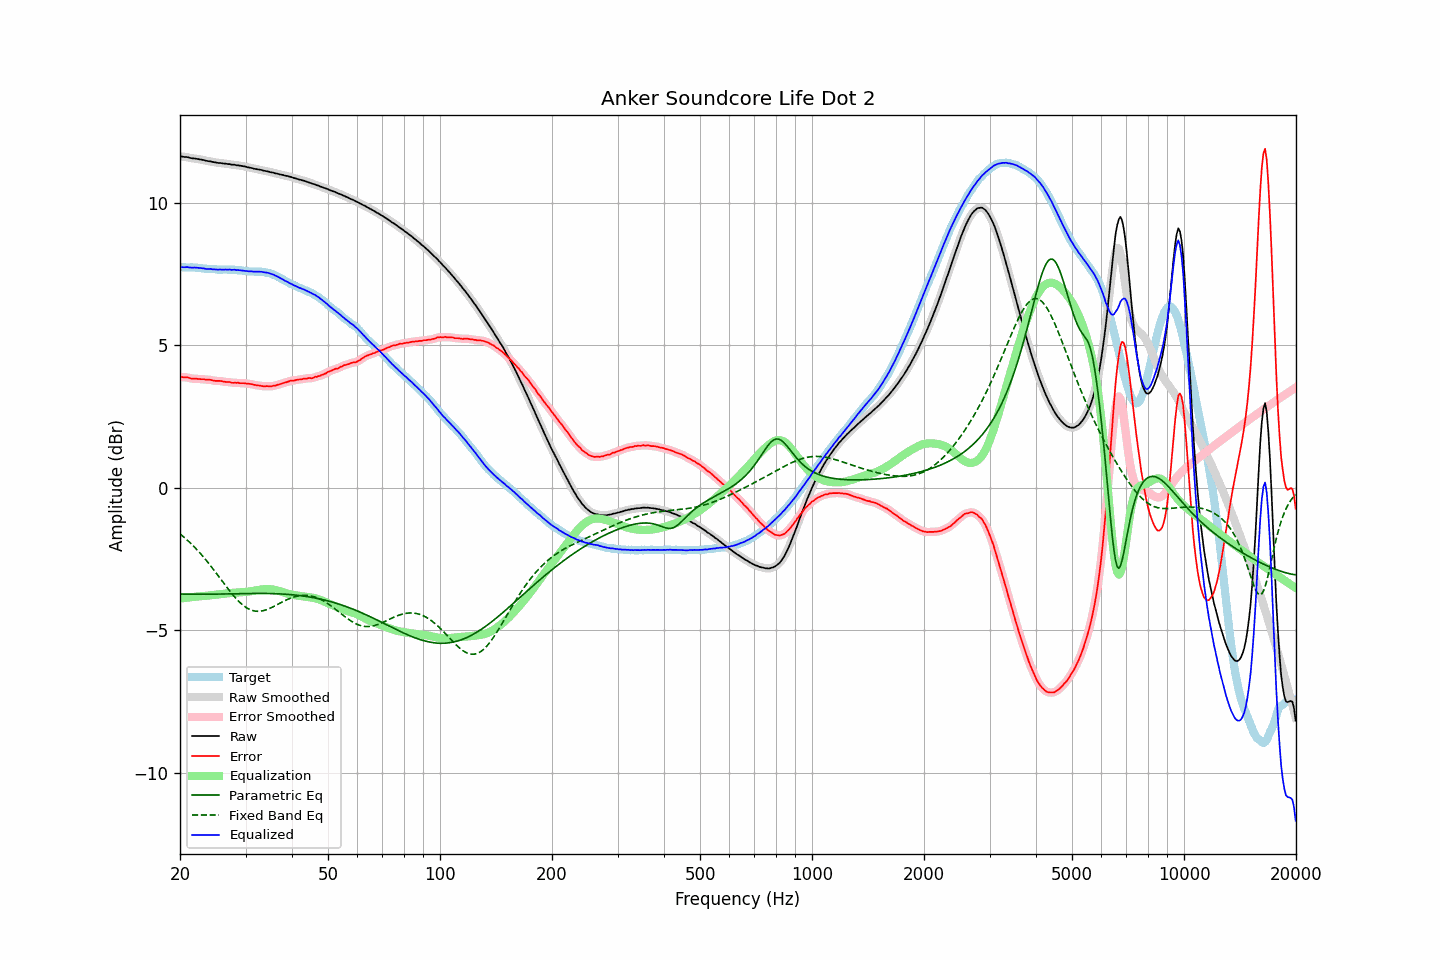

The data file committed next to this chart (first rows):
frequency, raw, error, smoothed, error_smoothed, equalization, parametric_eq, fixed_band_eq, equalized_raw, equalized_smoothed, target
20.00, 11.63, 3.89, 11.63, 3.89, -3.90, -3.73, -1.62, 7.73, 7.73, 7.74
20.20, 11.63, 3.89, 11.63, 3.89, -3.89, -3.73, -1.67, 7.74, 7.74, 7.74
20.40, 11.62, 3.88, 11.62, 3.88, -3.88, -3.74, -1.72, 7.74, 7.74, 7.74
20.61, 11.61, 3.87, 11.62, 3.88, -3.87, -3.74, -1.76, 7.74, 7.74, 7.74
20.81, 11.61, 3.88, 11.61, 3.87, -3.86, -3.74, -1.81, 7.75, 7.74, 7.73
21.02, 11.60, 3.87, 11.60, 3.86, -3.86, -3.74, -1.86, 7.74, 7.74, 7.73
21.23, 11.58, 3.85, 11.58, 3.85, -3.85, -3.74, -1.92, 7.73, 7.73, 7.73
21.44, 11.57, 3.83, 11.57, 3.84, -3.84, -3.74, -1.97, 7.73, 7.73, 7.74
21.66, 11.56, 3.83, 11.56, 3.83, -3.84, -3.74, -2.03, 7.72, 7.73, 7.73
21.87, 11.56, 3.83, 11.56, 3.83, -3.83, -3.74, -2.08, 7.73, 7.73, 7.73
22.09, 11.55, 3.83, 11.55, 3.83, -3.82, -3.74, -2.14, 7.73, 7.73, 7.72
22.31, 11.54, 3.82, 11.54, 3.82, -3.82, -3.74, -2.20, 7.72, 7.72, 7.72
22.54, 11.53, 3.82, 11.53, 3.82, -3.82, -3.74, -2.27, 7.72, 7.72, 7.71
22.76, 11.52, 3.81, 11.52, 3.81, -3.81, -3.74, -2.33, 7.71, 7.71, 7.71
22.99, 11.51, 3.81, 11.51, 3.81, -3.81, -3.74, -2.39, 7.70, 7.70, 7.70
23.22, 11.50, 3.81, 11.50, 3.80, -3.80, -3.74, -2.46, 7.70, 7.69, 7.69
23.45, 11.48, 3.79, 11.48, 3.80, -3.80, -3.74, -2.53, 7.68, 7.69, 7.69
23.69, 11.47, 3.79, 11.47, 3.79, -3.79, -3.74, -2.60, 7.68, 7.68, 7.68
23.92, 11.46, 3.79, 11.46, 3.79, -3.78, -3.74, -2.67, 7.68, 7.68, 7.67
24.16, 11.46, 3.79, 11.45, 3.78, -3.78, -3.74, -2.74, 7.68, 7.68, 7.67
24.40, 11.44, 3.77, 11.44, 3.77, -3.77, -3.74, -2.81, 7.67, 7.67, 7.67
24.65, 11.43, 3.76, 11.43, 3.76, -3.77, -3.74, -2.89, 7.67, 7.67, 7.67
24.89, 11.42, 3.75, 11.42, 3.75, -3.76, -3.74, -2.96, 7.66, 7.66, 7.67
25.14, 11.41, 3.75, 11.41, 3.75, -3.75, -3.74, -3.03, 7.66, 7.66, 7.66
25.39, 11.40, 3.75, 11.40, 3.75, -3.75, -3.74, -3.11, 7.66, 7.66, 7.65
25.65, 11.40, 3.75, 11.40, 3.75, -3.74, -3.73, -3.19, 7.66, 7.66, 7.65
25.91, 11.39, 3.74, 11.39, 3.74, -3.73, -3.73, -3.26, 7.66, 7.66, 7.65
26.16, 11.38, 3.72, 11.39, 3.73, -3.73, -3.73, -3.34, 7.65, 7.66, 7.66
26.43, 11.38, 3.72, 11.38, 3.72, -3.72, -3.73, -3.41, 7.66, 7.66, 7.66
26.69, 11.37, 3.71, 11.37, 3.71, -3.71, -3.73, -3.49, 7.66, 7.66, 7.66
26.96, 11.36, 3.71, 11.36, 3.71, -3.71, -3.73, -3.56, 7.65, 7.66, 7.65
27.23, 11.36, 3.71, 11.35, 3.70, -3.70, -3.73, -3.63, 7.66, 7.65, 7.65
27.50, 11.34, 3.69, 11.35, 3.69, -3.69, -3.73, -3.70, 7.65, 7.65, 7.65
27.77, 11.34, 3.68, 11.34, 3.69, -3.69, -3.72, -3.77, 7.65, 7.65, 7.66
28.05, 11.34, 3.69, 11.33, 3.68, -3.69, -3.72, -3.84, 7.66, 7.65, 7.65
28.33, 11.32, 3.68, 11.33, 3.68, -3.68, -3.72, -3.90, 7.64, 7.65, 7.64
28.62, 11.32, 3.69, 11.32, 3.68, -3.68, -3.72, -3.96, 7.64, 7.64, 7.63
28.90, 11.31, 3.67, 11.31, 3.67, -3.68, -3.72, -4.02, 7.64, 7.63, 7.64
29.19, 11.30, 3.67, 11.30, 3.67, -3.67, -3.72, -4.07, 7.63, 7.63, 7.63
29.48, 11.29, 3.67, 11.29, 3.67, -3.67, -3.72, -4.12, 7.62, 7.62, 7.62
29.78, 11.28, 3.67, 11.28, 3.67, -3.67, -3.72, -4.16, 7.62, 7.62, 7.61
30.08, 11.27, 3.66, 11.27, 3.66, -3.66, -3.72, -4.20, 7.61, 7.61, 7.61
30.38, 11.25, 3.65, 11.25, 3.65, -3.65, -3.71, -4.24, 7.60, 7.60, 7.60
30.68, 11.24, 3.65, 11.24, 3.65, -3.64, -3.71, -4.27, 7.60, 7.60, 7.59
30.99, 11.23, 3.64, 11.23, 3.64, -3.64, -3.71, -4.29, 7.60, 7.59, 7.59
31.30, 11.22, 3.63, 11.22, 3.63, -3.63, -3.71, -4.31, 7.59, 7.59, 7.59
31.61, 11.20, 3.61, 11.20, 3.61, -3.62, -3.71, -4.32, 7.59, 7.59, 7.59
31.93, 11.19, 3.61, 11.19, 3.60, -3.61, -3.71, -4.33, 7.59, 7.59, 7.58
32.24, 11.18, 3.59, 11.18, 3.59, -3.60, -3.71, -4.34, 7.59, 7.59, 7.59
32.57, 11.17, 3.59, 11.17, 3.59, -3.59, -3.71, -4.34, 7.59, 7.59, 7.58
32.89, 11.16, 3.58, 11.16, 3.58, -3.58, -3.71, -4.33, 7.58, 7.58, 7.58
33.22, 11.15, 3.57, 11.15, 3.57, -3.57, -3.71, -4.33, 7.58, 7.58, 7.58
33.55, 11.13, 3.56, 11.13, 3.56, -3.57, -3.71, -4.31, 7.57, 7.57, 7.57
33.89, 11.12, 3.56, 11.12, 3.56, -3.56, -3.71, -4.30, 7.56, 7.56, 7.56
34.23, 11.11, 3.57, 11.11, 3.56, -3.56, -3.71, -4.28, 7.55, 7.55, 7.54
34.57, 11.10, 3.56, 11.10, 3.56, -3.56, -3.72, -4.26, 7.54, 7.54, 7.54
34.92, 11.08, 3.56, 11.09, 3.56, -3.56, -3.72, -4.23, 7.52, 7.52, 7.52
35.27, 11.07, 3.56, 11.07, 3.56, -3.57, -3.72, -4.21, 7.50, 7.50, 7.51
35.62, 11.06, 3.58, 11.06, 3.57, -3.58, -3.72, -4.18, 7.49, 7.48, 7.48
35.97, 11.04, 3.58, 11.05, 3.59, -3.59, -3.72, -4.15, 7.45, 7.46, 7.46
... 635 more rows
